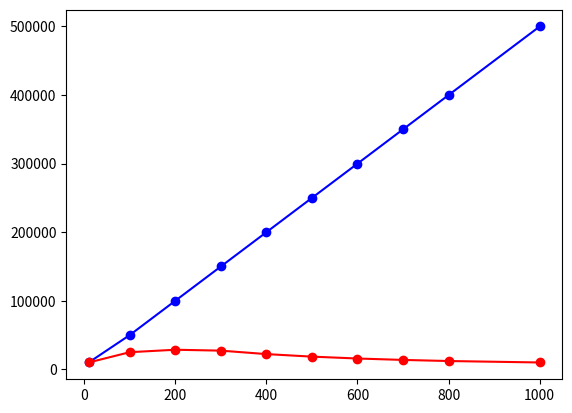

Write Python code to recreate this figure. (Note: this script raises an exception after producing the figure.)
import matplotlib.pyplot as plt

# in Kbps
file = 10 * 10**6
upload = 20 * 1000
download = 1000

def cs1(n):
    return max(n*file/upload, file/download)

def p2p1(n, u):
    return max(file/upload, file/download, n*file/(upload + sum(u)))

if __name__ == '__main__':
    peers = [10, 100, 200, 300, 400, 500, 600, 700, 800, 1000]
    u = [100, 200, 250, 300, 400, 500, 600, 700, 800, 1000]
    plotcs = [cs1(n) for n in peers]
    plotp2p = [p2p1(peers[i], [u[i]] * peers[i]) for i in range(len(peers))]
    plt.plot(peers, plotcs, 'bo')
    plt.plot(peers, plotcs, 'b', label='Client Server Architecture')
    plt.plot(peers, plotp2p, 'ro')
    plt.plot(peers, plotp2p, 'r', label='Peer To peer architecture')
    plt.legend(loc='upper-left')
    plt.title('Minimum Distribution Time for Client-Server vs Peer-to-Peer')
    plt.xlabel('Number of Peers')
    plt.ylabel('Minimum Distribution Time (s)')
    plt.show()
